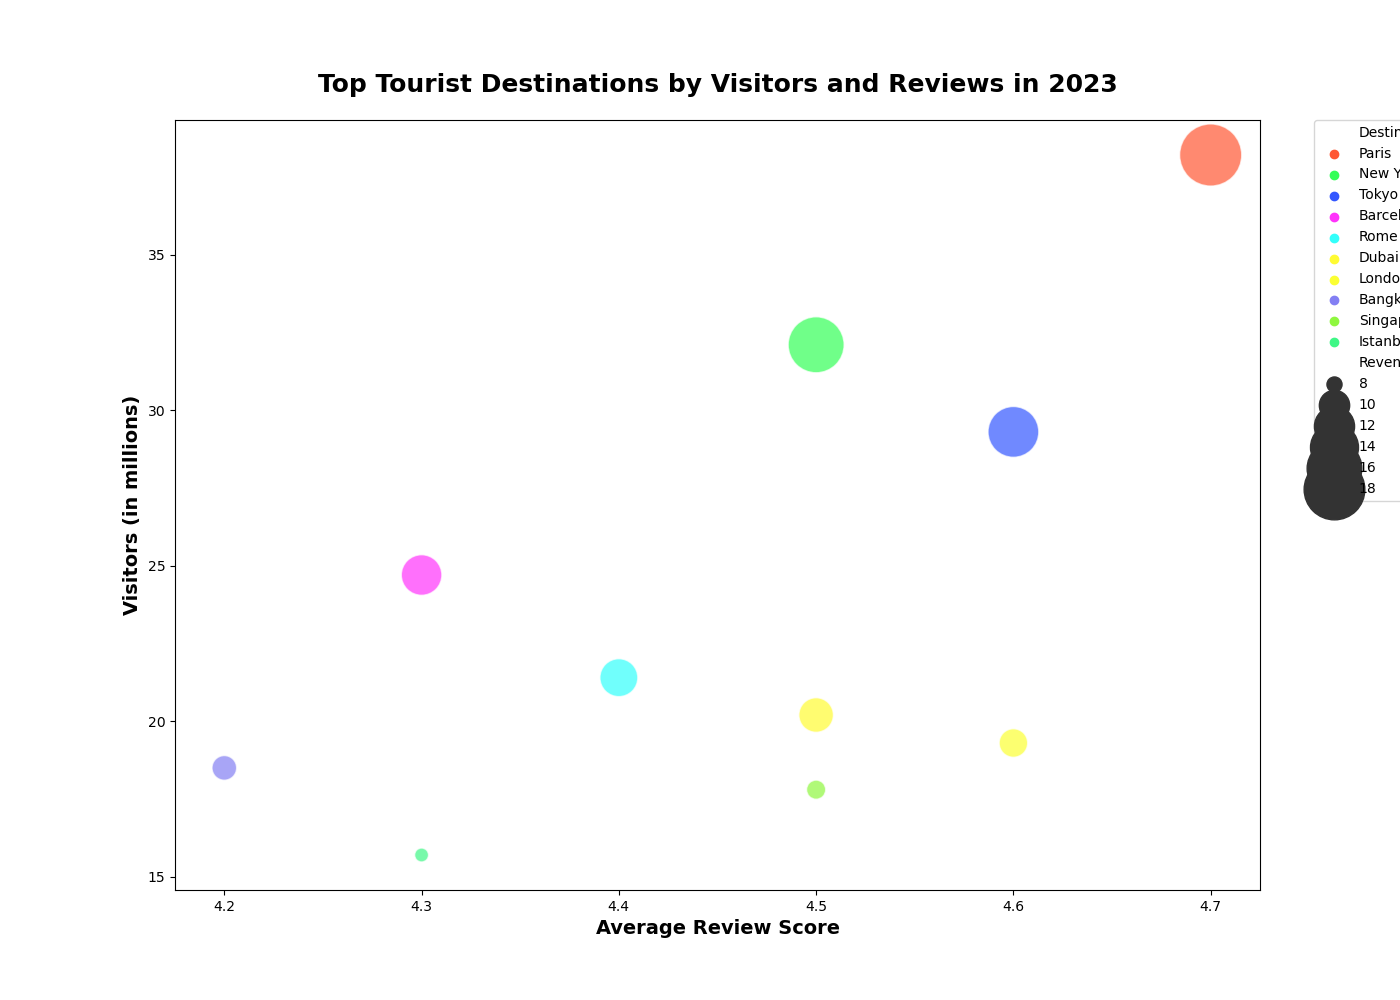

Data behind this chart, as committed beside it:
Destination, Visitors, Revenue, ReviewScore
Paris, 38.2, 18.5, 4.7
New York, 32.1, 16.4, 4.5
Tokyo, 29.3, 14.8, 4.6
Barcelona, 24.7, 12.1, 4.3
Rome, 21.4, 11.5, 4.4
Dubai, 20.2, 10.8, 4.5
London, 19.3, 9.7, 4.6
Bangkok, 18.5, 9.1, 4.2
Singapore, 17.8, 8.4, 4.5
Istanbul, 15.7, 7.9, 4.3
